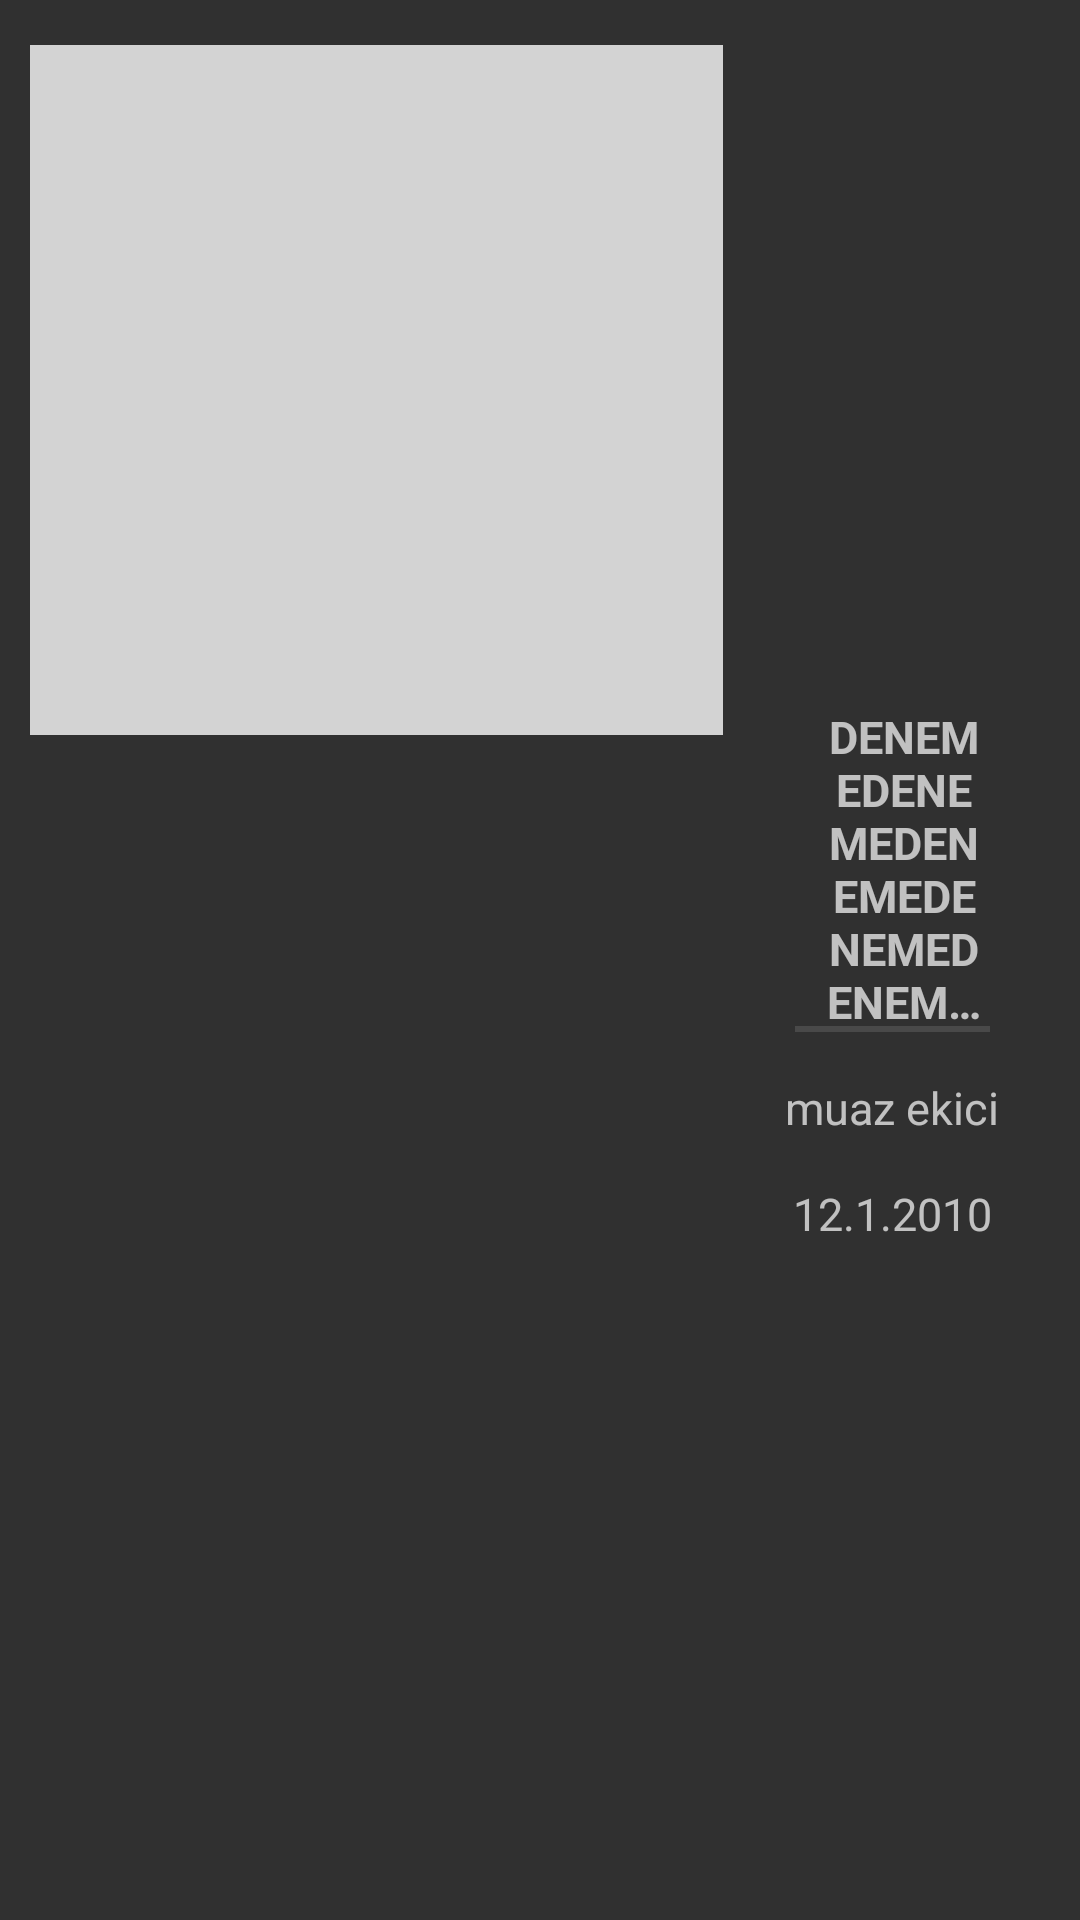

Here is an Android app screen rendered from its layout file. Give the layout XML and the strings, colors and styles it references.
<!-- AndroidManifest.xml: application theme AppTheme -->
<!-- res/layout/fragment_topic_home.xml -->
<?xml version="1.0" encoding="utf-8"?>
<LinearLayout xmlns:android="http://schemas.android.com/apk/res/android"
    xmlns:app="http://schemas.android.com/apk/res-auto"
    android:orientation="horizontal"
    android:layout_width="match_parent"
    android:layout_height="match_parent"

    >


    <ImageView
        android:layout_width="10dip"
        android:layout_height="230dip"
        android:background="#d3d3d3"
        android:layout_weight="7"

        android:layout_marginTop="15dip"
        android:layout_marginRight="2dip"
        android:layout_marginLeft="10dip"
        android:layout_marginBottom="10dip"

        android:adjustViewBounds="true"
        android:id="@+id/imageTopic"

        />
    <LinearLayout
        android:layout_gravity="center_vertical"
        android:layout_width="10dip"
        android:layout_height="wrap_content"
        android:orientation="vertical"
        android:layout_weight="3"
        android:layout_marginTop="15dip"
        android:layout_marginRight="10dip"
        android:layout_marginLeft="2dip"
        android:layout_marginBottom="10dip"
        android:padding="10dip"
       >

        <TextView
        android:layout_width="match_parent"
        android:layout_height="wrap_content"
        android:ellipsize="end"
        android:maxLines="6"
        android:id="@+id/textTopicTitle"
        android:text="denemedenemedenemedenemedenemedeneme"
        android:gravity="center_horizontal"
        android:textSize="15sp"
        android:layout_marginRight="10dip"
        android:layout_marginLeft="10dip"
            style="?android:listSeparatorTextViewStyle"

        />


        <TextView
                android:layout_width="match_parent"
                android:layout_height="wrap_content"
                android:id="@+id/textAuthor"
                android:textSize="15sp"
                android:layout_marginTop="15dip"
                android:text="muaz ekici"
            android:gravity="center_horizontal"

                />
        <TextView
                android:layout_width="match_parent"
                android:layout_height="wrap_content"
                android:textSize="15sp"
                android:text="12.1.2010"
            android:layout_marginTop="15dip"
            android:gravity="center_horizontal"
                android:id="@+id/textDate"


                />

    </LinearLayout>

</LinearLayout>
<!-- resources referenced by this layout -->
<resources>
  <style name="AppTheme" parent="Theme.AppCompat.Light.DarkActionBar">
          
          <item name="colorPrimary">@color/colorPrimary</item>
          <item name="colorPrimaryDark">@color/colorPrimaryDark</item>
          <item name="colorAccent">#ffffff</item>
      </style>
  <color name="colorPrimary">#3F51B5</color>
  <color name="colorPrimaryDark">#303F9F</color>
</resources>
